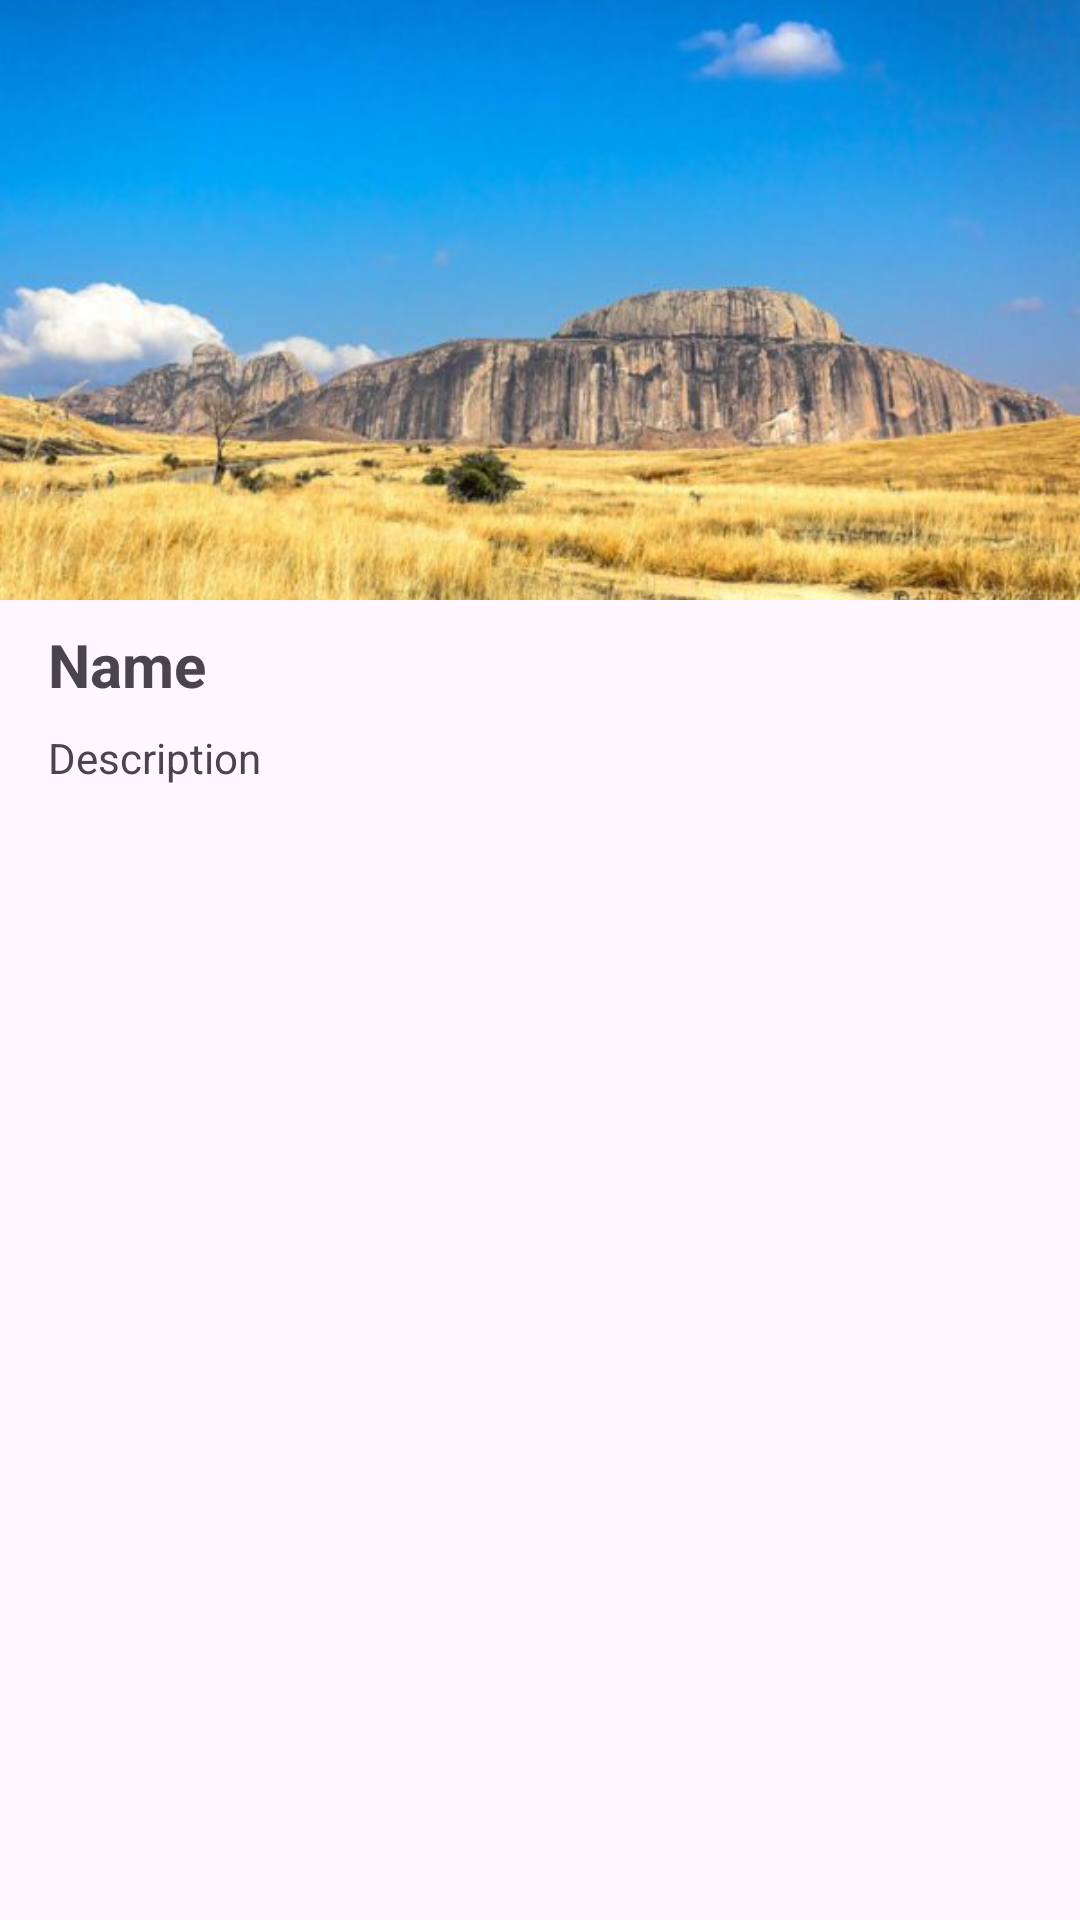

Here is an Android app screen rendered from its layout file. Give the layout XML and the strings, colors and styles it references.
<!-- AndroidManifest.xml: application theme DialogAnimation -->
<!-- res/layout/activity_item_site.xml -->
<?xml version="1.0" encoding="utf-8"?>
<RelativeLayout xmlns:android="http://schemas.android.com/apk/res/android"
    xmlns:app="http://schemas.android.com/apk/res-auto"
    xmlns:tools="http://schemas.android.com/tools"
    android:layout_width="match_parent"
    android:layout_height="wrap_content"
    android:layout_marginTop="20dp">

    <ImageView
        android:id="@+id/site_imageview"
        android:layout_width="match_parent"
        android:layout_height="200dp"
        android:scaleType="centerCrop"
        android:src="@drawable/site_isalo" />

    <TextView
        android:id="@+id/site_name"
        android:layout_width="match_parent"
        android:layout_height="wrap_content"
        android:layout_below="@+id/site_imageview"
        android:paddingStart="16dp"
        android:paddingTop="8dp"
        android:paddingEnd="16dp"
        android:paddingBottom="4dp"
        android:text="Name"
        android:textSize="20sp"
        android:textStyle="bold"
        tools:ignore="MissingConstraints" />

    <TextView
        android:id="@+id/site_description"
        android:layout_width="match_parent"
        android:layout_height="wrap_content"
        android:layout_below="@+id/site_name"
        android:paddingStart="16dp"
        android:paddingTop="4dp"
        android:paddingEnd="16dp"
        android:paddingBottom="16dp"
        android:text="Description"
        tools:ignore="MissingConstraints" />


</RelativeLayout>
<!-- resources referenced by this layout -->
<resources>
  <!-- drawable site_isalo: jpg bitmap (drawable, 35368 bytes) -->
  <style name="DialogAnimation" parent="Theme.Material3.DayNight.NoActionBar">
          <item name="android:windowEnterAnimation">@anim/slide_in</item>
          <item name="android:windowExitAnimation">@anim/slide_out</item>
  
              <item name="colorPrimary">@color/purple_color</item>
  
  
  
              <item name="colorSecondary">@color/white</item>
              <item name="colorTertiary">@color/black</item>
  
  
  
              <item name="android:statusBarColor">@color/purple_color</item>
  
  
      </style>
  <color name="purple_color">#673AB7</color>
  <color name="white">#FFFFFFFF</color>
  <color name="black">#FF000000</color>
</resources>
